The GitHub repository M-2002/ProjectAkhirMultimedia contains a labelled image folder "ProjectAkhirMultimedia" with 9 categories: emprit ginger, jahe merah, jahe putih, kencur, kunyit hitam, kunyit kuning, kunyit putih, lengkuas, temulawak. Examples follow, each with its label.

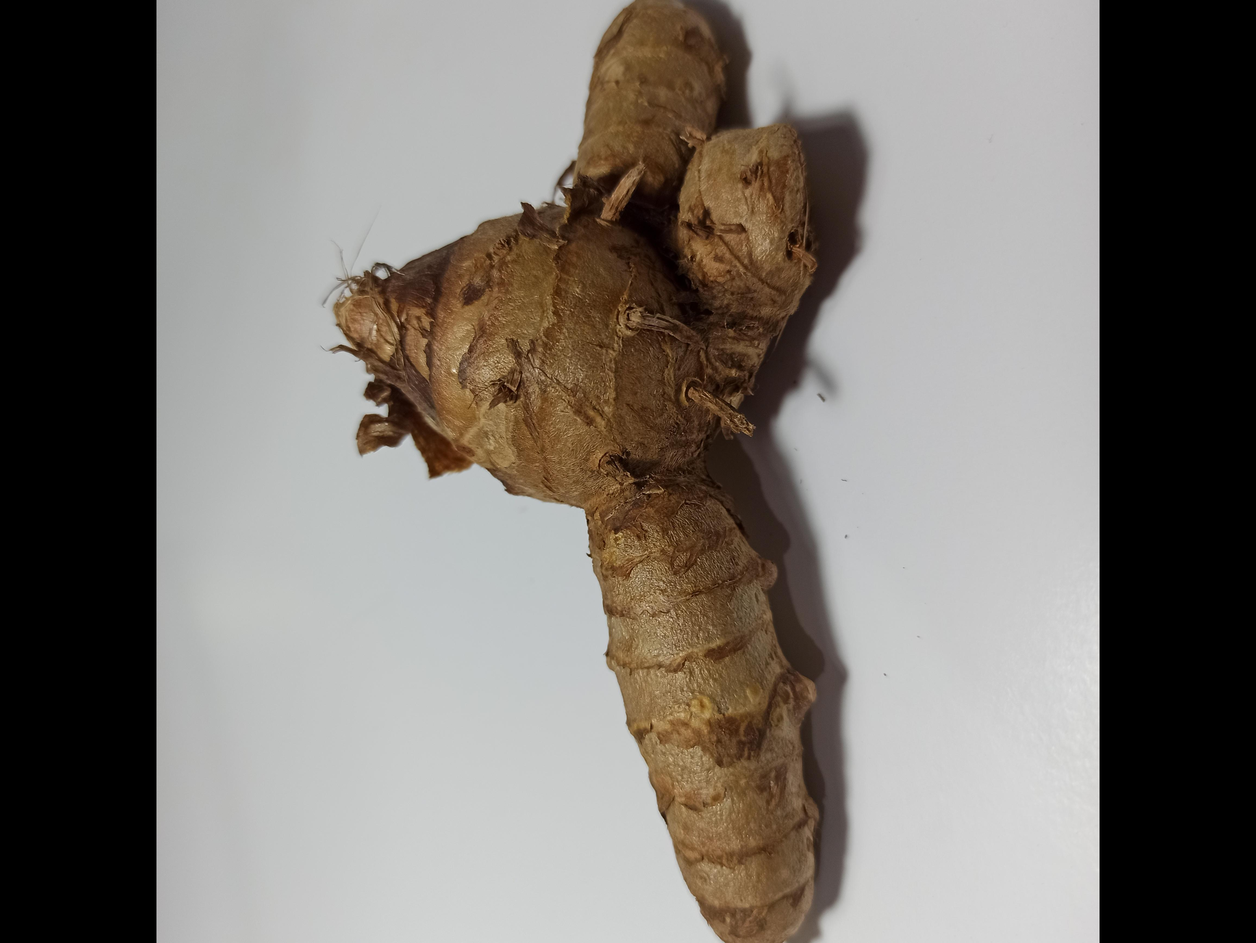
Label: kunyit putih

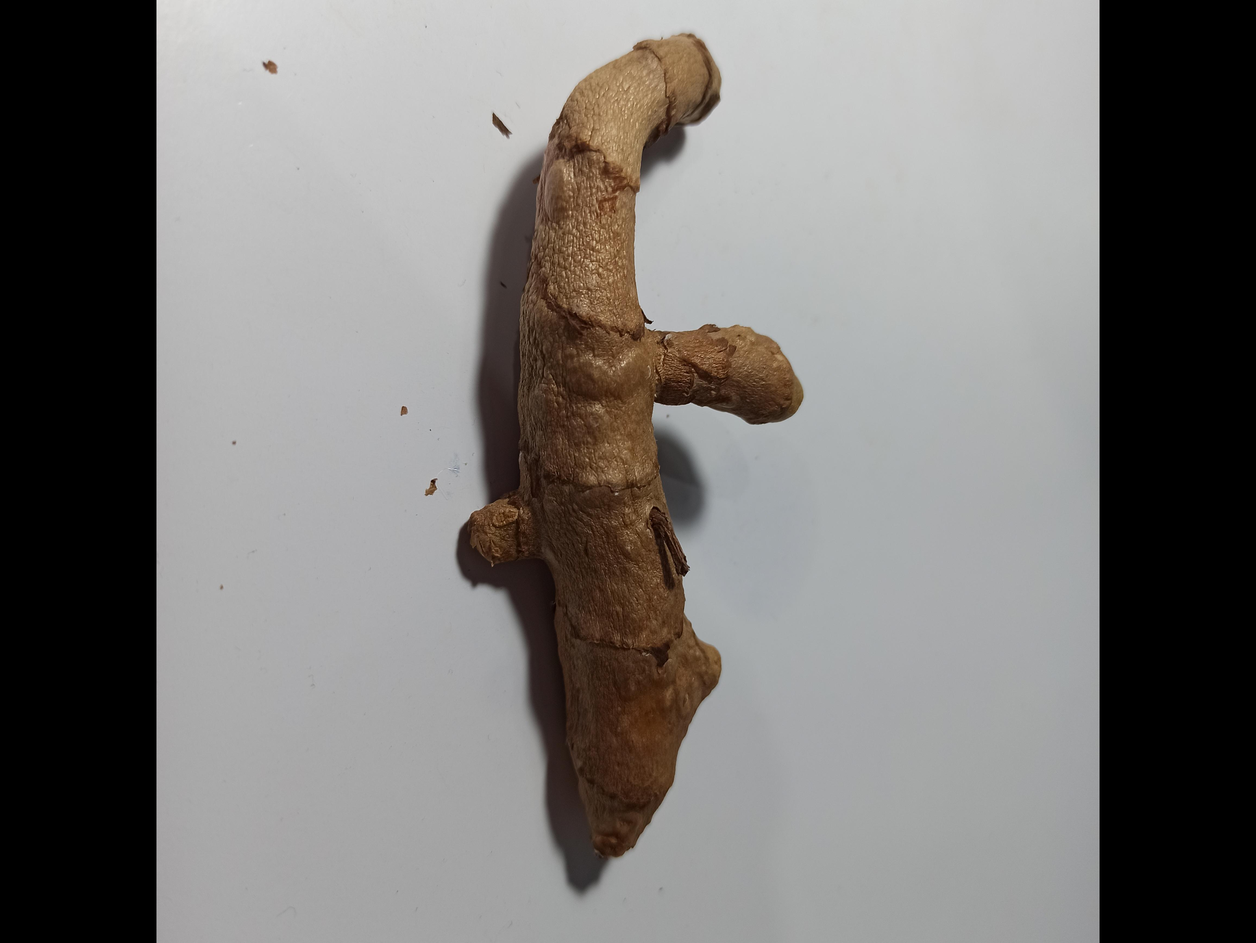
Label: kunyit hitam

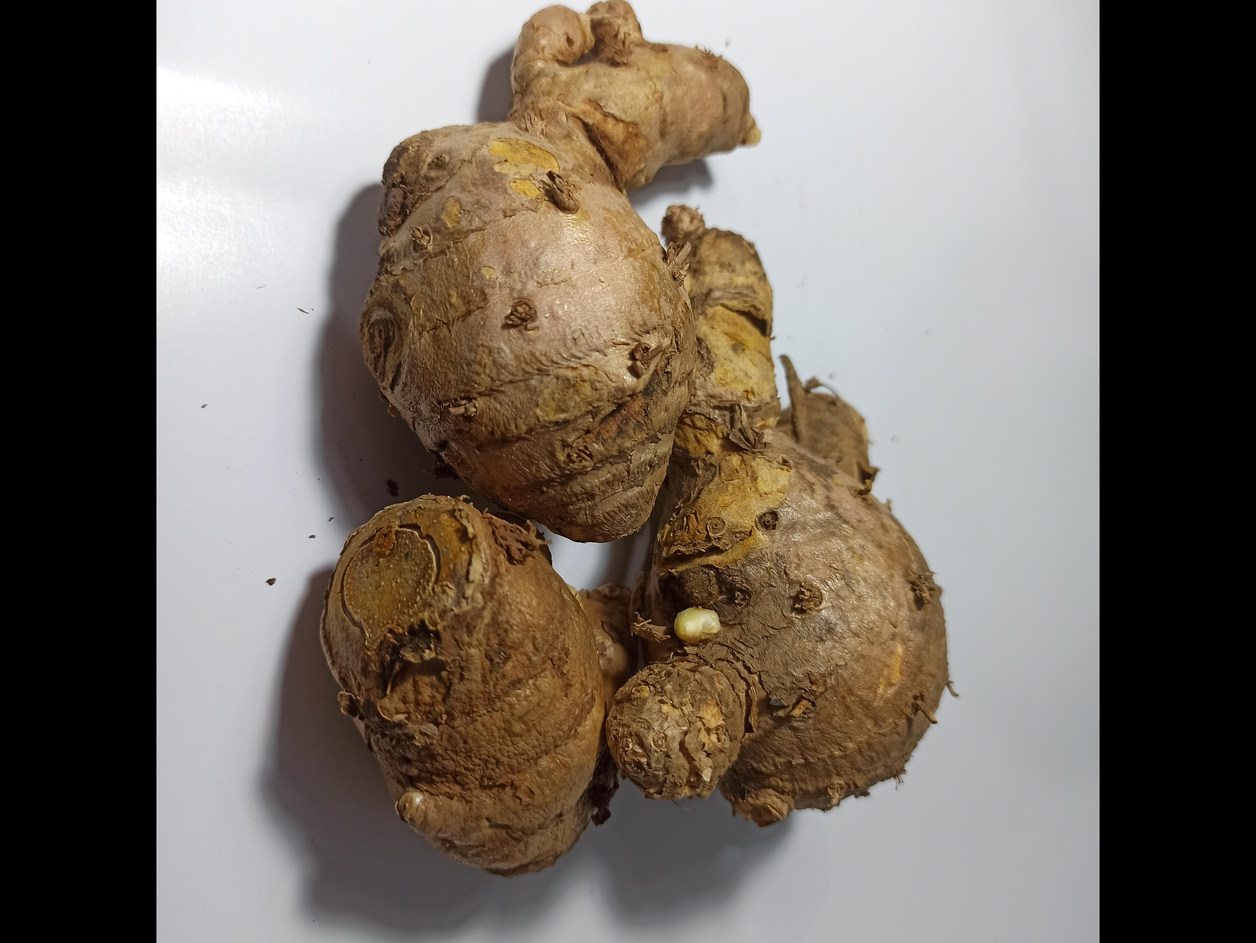
Label: temulawak

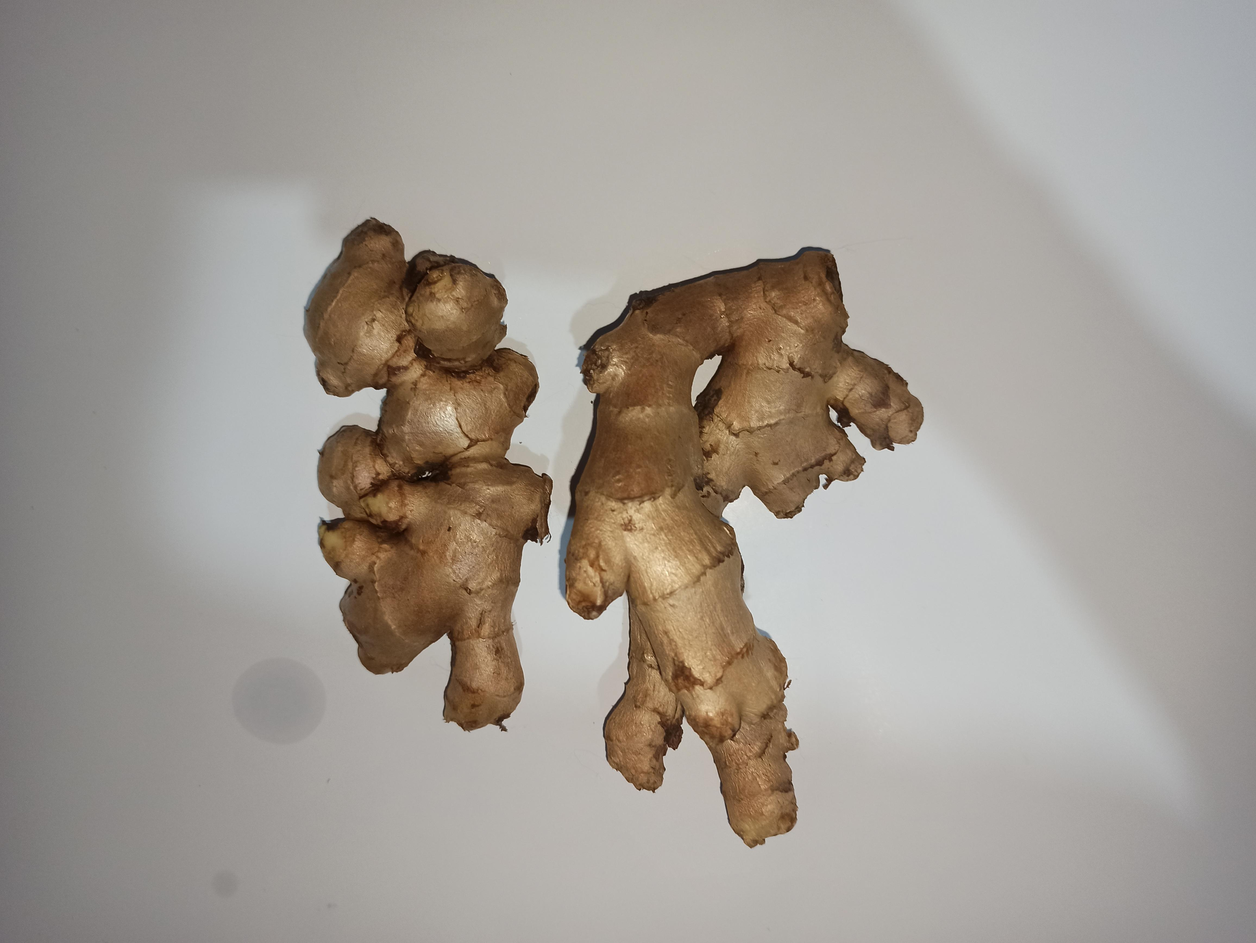
Label: jahe putih

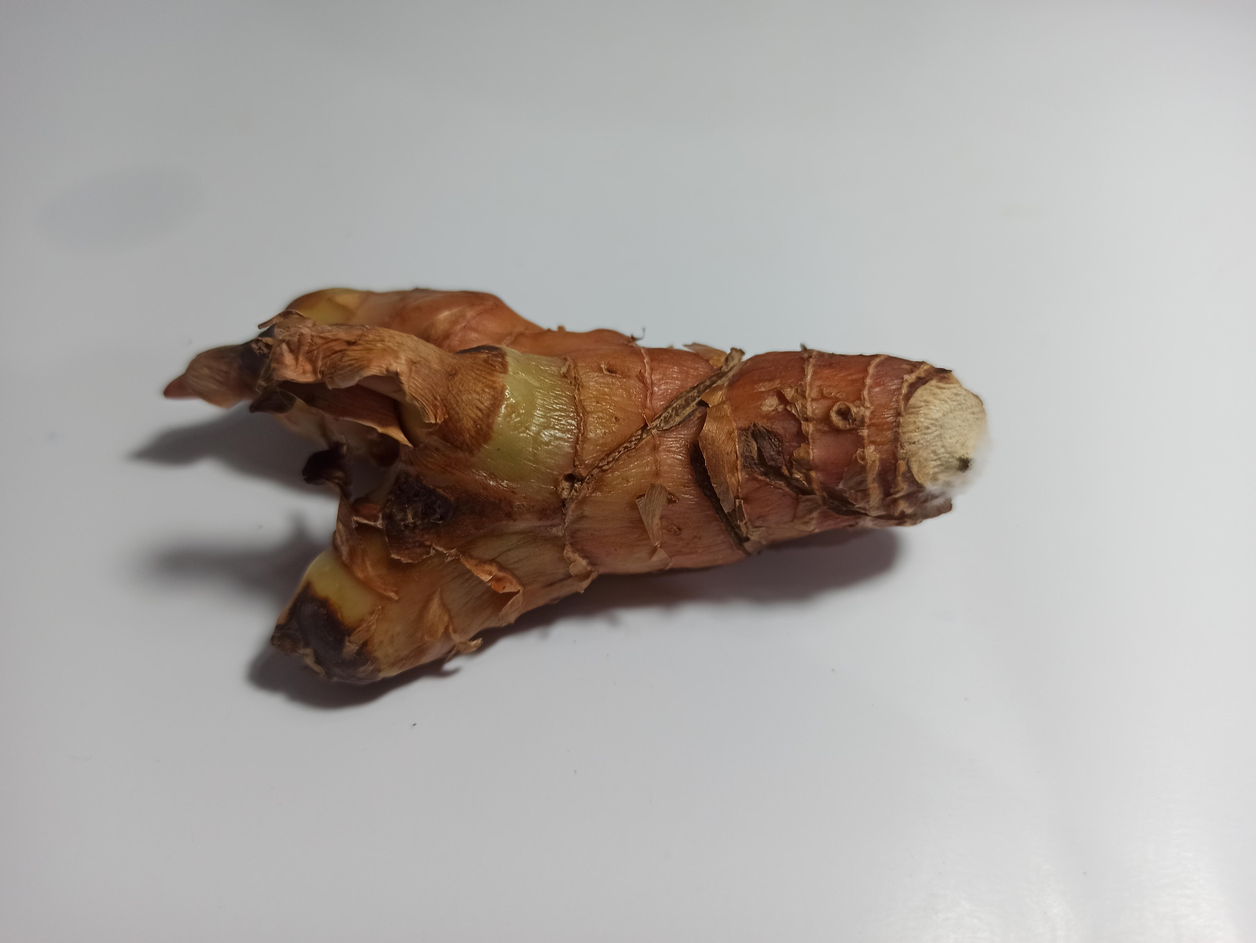
Label: lengkuas

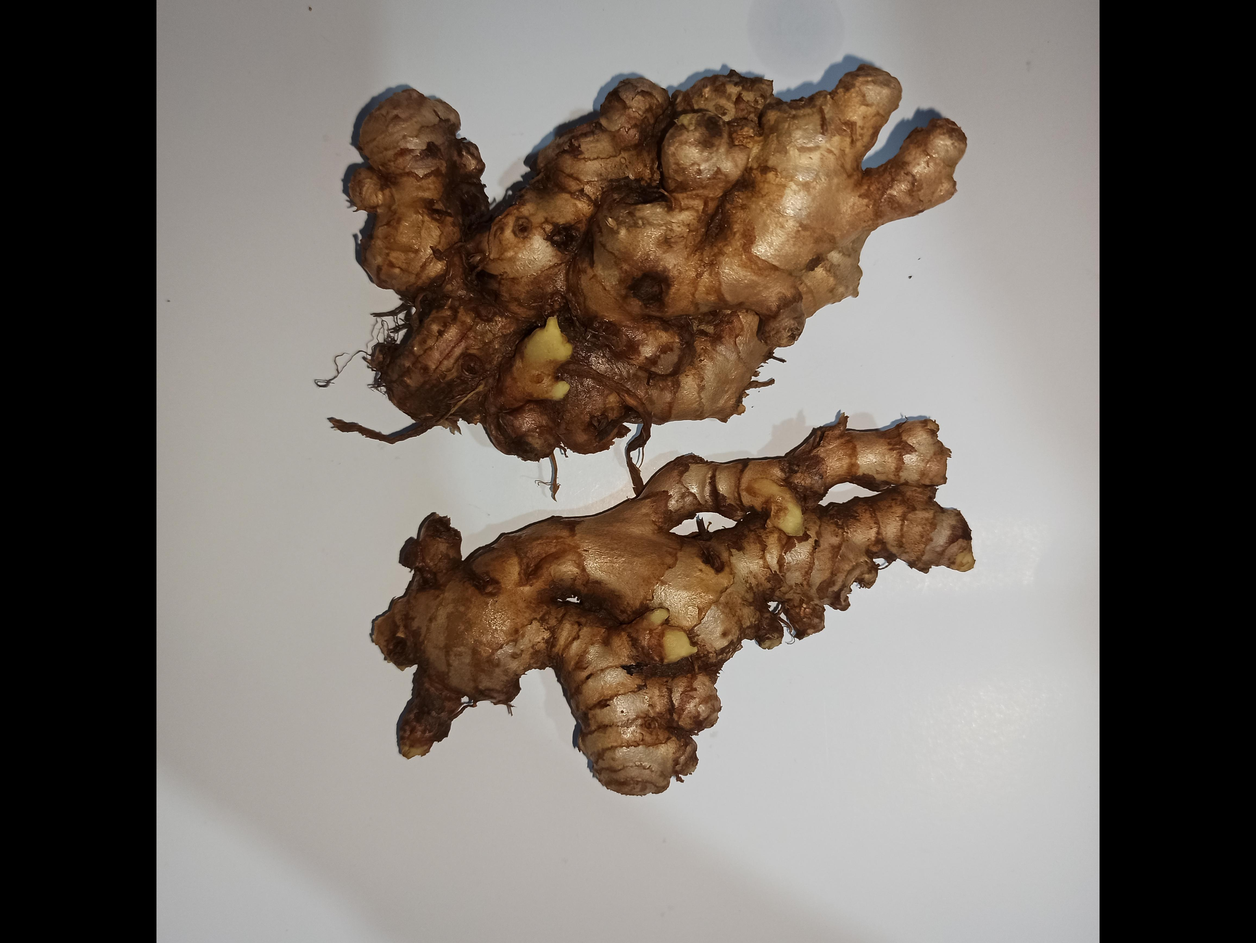
Label: emprit ginger
